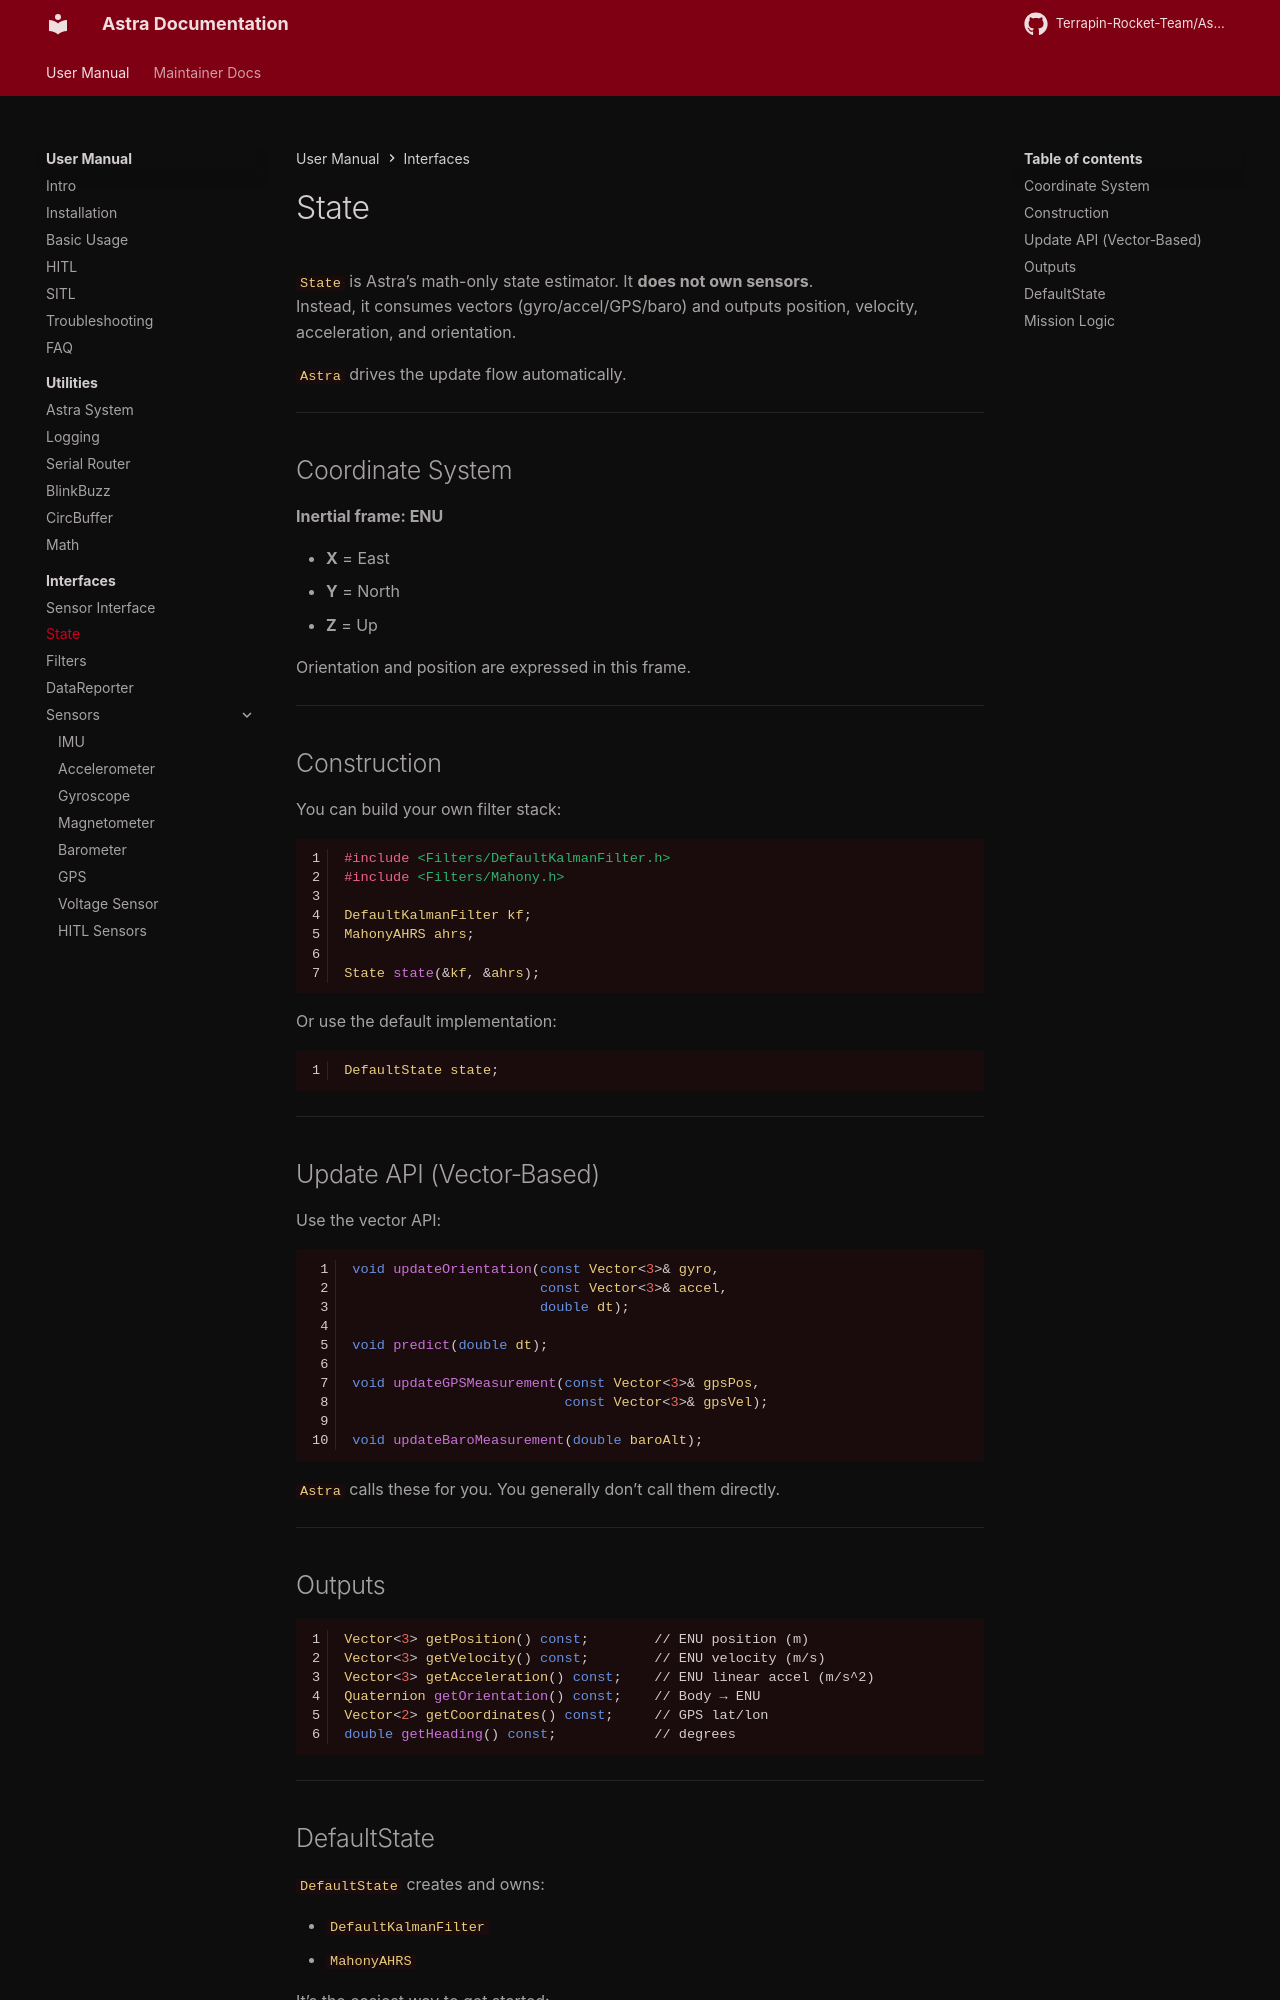

repository: Terrapin-Rocket-Team/Astra · page: user-guide/ifaces/state/index.html · generator: mkdocs

# State

`State` is Astra’s math-only state estimator. It **does not own sensors**.  
Instead, it consumes vectors (gyro/accel/GPS/baro) and outputs position, velocity, acceleration, and orientation.

`Astra` drives the update flow automatically.

---

## Coordinate System

**Inertial frame: ENU**

- **X** = East  
- **Y** = North  
- **Z** = Up  

Orientation and position are expressed in this frame.

---

## Construction

You can build your own filter stack:

```cpp
#include <Filters/DefaultKalmanFilter.h>
#include <Filters/Mahony.h>

DefaultKalmanFilter kf;
MahonyAHRS ahrs;

State state(&kf, &ahrs);
```

Or use the default implementation:

```cpp
DefaultState state;
```

---

## Update API (Vector‑Based)

Use the vector API:

```cpp
void updateOrientation(const Vector<3>& gyro,
                       const Vector<3>& accel,
                       double dt);

void predict(double dt);

void updateGPSMeasurement(const Vector<3>& gpsPos,
                          const Vector<3>& gpsVel);

void updateBaroMeasurement(double baroAlt);
```

`Astra` calls these for you. You generally don’t call them directly.

---

## Outputs

```cpp
Vector<3> getPosition() const;        // ENU position (m)
Vector<3> getVelocity() const;        // ENU velocity (m/s)
Vector<3> getAcceleration() const;    // ENU linear accel (m/s^2)
Quaternion getOrientation() const;    // Body → ENU
Vector<2> getCoordinates() const;     // GPS lat/lon
double getHeading() const;            // degrees
```

---
